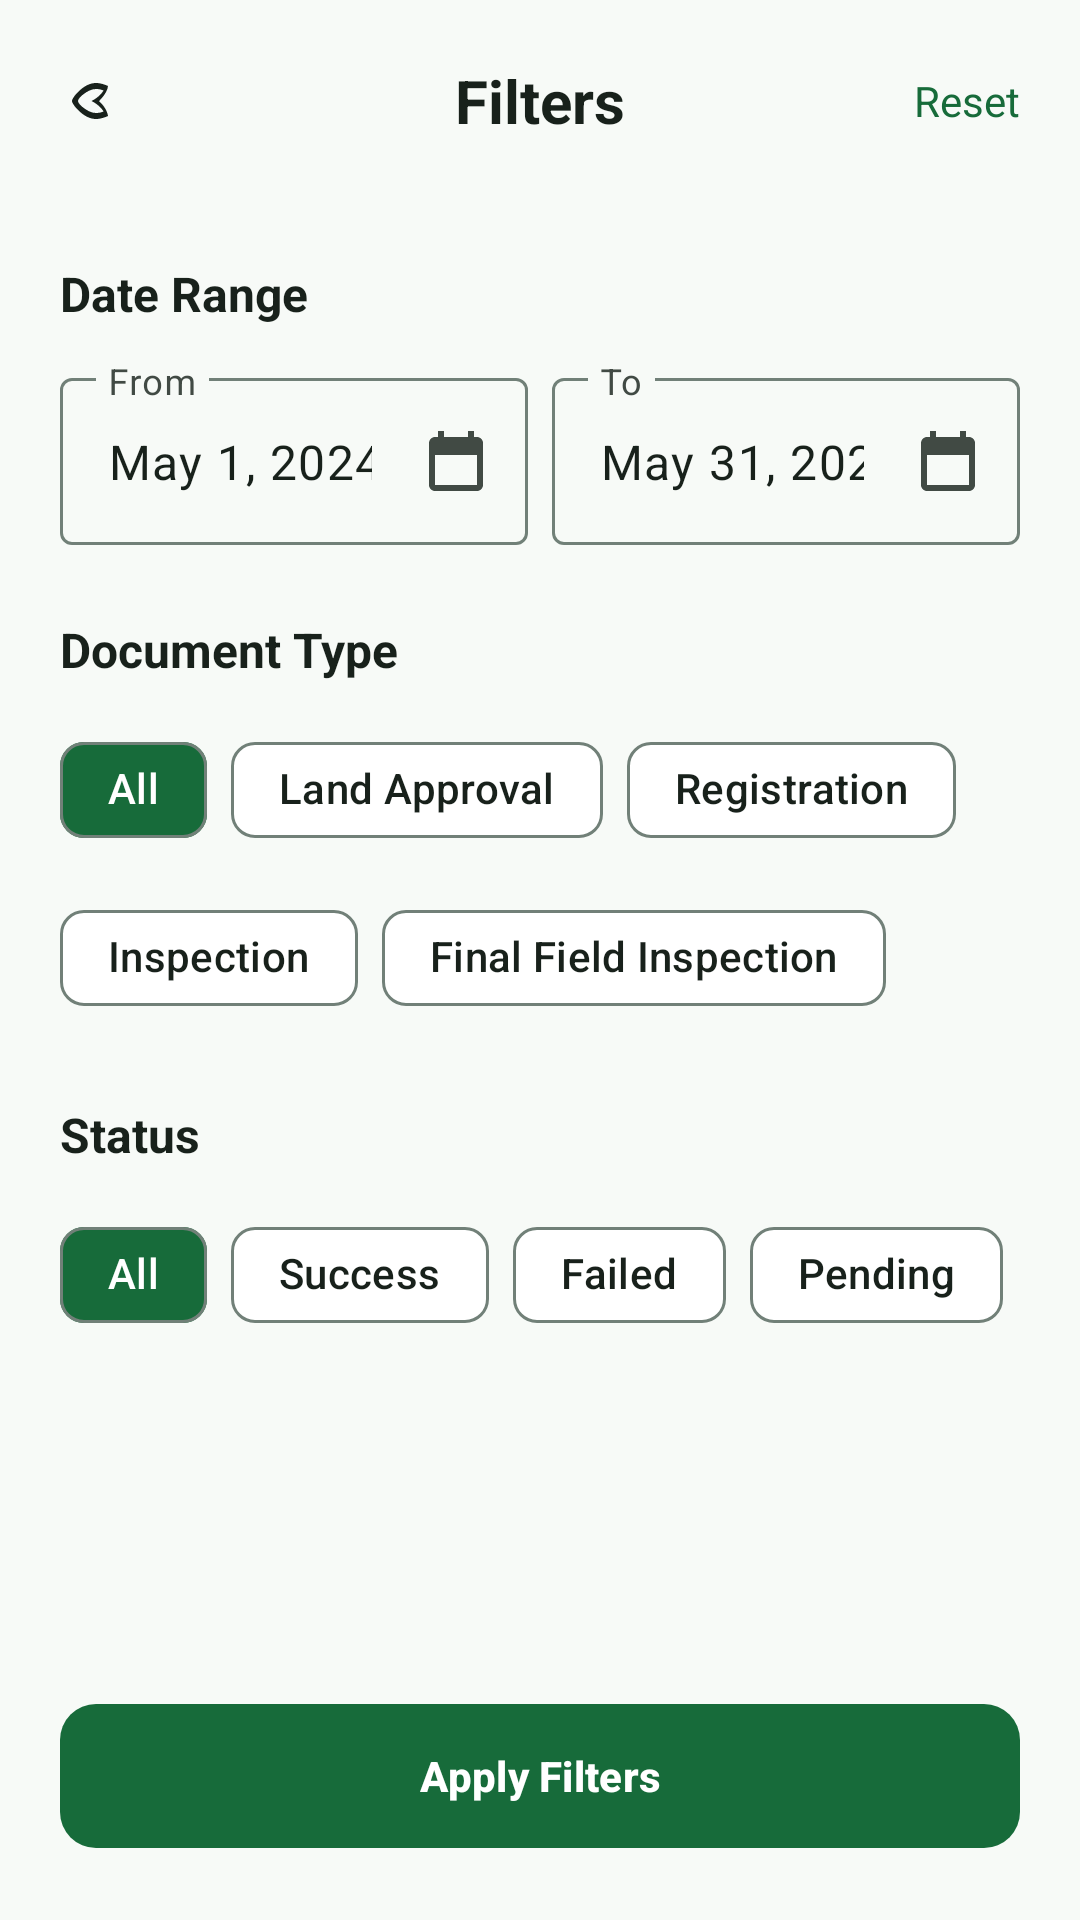

Android layout source for this screen:
<!-- AndroidManifest.xml: application theme Theme.DocumentScanner -->
<!-- res/layout/activity_filters.xml -->
<?xml version="1.0" encoding="utf-8"?>
<androidx.constraintlayout.widget.ConstraintLayout
    xmlns:android="http://schemas.android.com/apk/res/android"
    xmlns:app="http://schemas.android.com/apk/res-auto"
    android:layout_width="match_parent"
    android:layout_height="match_parent"
    android:background="@color/background">

    
    <androidx.constraintlayout.widget.ConstraintLayout
        android:id="@+id/topBar"
        android:layout_width="match_parent"
        android:layout_height="wrap_content"
        android:padding="20dp"
        app:layout_constraintTop_toTopOf="parent">

        <ImageView
            android:id="@+id/btnBack"
            android:layout_width="24dp"
            android:layout_height="24dp"
            android:src="@drawable/ic_leaf"
            android:rotation="90"
            app:layout_constraintBottom_toBottomOf="parent"
            app:layout_constraintStart_toStartOf="parent"
            app:layout_constraintTop_toTopOf="parent"
            app:tint="@color/onBackground" />

        <TextView
            android:layout_width="wrap_content"
            android:layout_height="wrap_content"
            android:text="Filters"
            android:textColor="@color/onBackground"
            android:textSize="20sp"
            android:textStyle="bold"
            app:layout_constraintBottom_toBottomOf="parent"
            app:layout_constraintEnd_toEndOf="parent"
            app:layout_constraintStart_toStartOf="parent"
            app:layout_constraintTop_toTopOf="parent" />

        <TextView
            android:id="@+id/btnReset"
            android:layout_width="wrap_content"
            android:layout_height="wrap_content"
            android:text="Reset"
            android:textColor="@color/primary"
            android:textSize="14sp"
            app:layout_constraintBottom_toBottomOf="parent"
            app:layout_constraintEnd_toEndOf="parent"
            app:layout_constraintTop_toTopOf="parent" />
    </androidx.constraintlayout.widget.ConstraintLayout>

    <ScrollView
        android:layout_width="match_parent"
        android:layout_height="0dp"
        app:layout_constraintBottom_toTopOf="@id/btnApply"
        app:layout_constraintTop_toBottomOf="@id/topBar">

        <LinearLayout
            android:layout_width="match_parent"
            android:layout_height="wrap_content"
            android:orientation="vertical"
            android:padding="20dp">

            
            <TextView
                android:layout_width="wrap_content"
                android:layout_height="wrap_content"
                android:text="Date Range"
                android:textColor="@color/onBackground"
                android:textSize="16sp"
                android:textStyle="bold" />

            <LinearLayout
                android:layout_width="match_parent"
                android:layout_height="wrap_content"
                android:layout_marginTop="12dp"
                android:orientation="horizontal">
                <com.google.android.material.textfield.TextInputLayout
                    style="@style/Widget.Material3.TextInputLayout.OutlinedBox"
                    android:layout_width="0dp"
                    android:layout_height="wrap_content"
                    android:layout_weight="1"
                    android:layout_marginEnd="8dp"
                    android:hint="From"
                    app:endIconMode="custom"
                    app:endIconDrawable="@drawable/ic_calendar">
                    <com.google.android.material.textfield.TextInputEditText
                        android:layout_width="match_parent"
                        android:layout_height="wrap_content"
                        android:text="May 1, 2024" />
                </com.google.android.material.textfield.TextInputLayout>
                <com.google.android.material.textfield.TextInputLayout
                    style="@style/Widget.Material3.TextInputLayout.OutlinedBox"
                    android:layout_width="0dp"
                    android:layout_height="wrap_content"
                    android:layout_weight="1"
                    android:hint="To"
                    app:endIconMode="custom"
                    app:endIconDrawable="@drawable/ic_calendar">
                    <com.google.android.material.textfield.TextInputEditText
                        android:layout_width="match_parent"
                        android:layout_height="wrap_content"
                        android:text="May 31, 2024" />
                </com.google.android.material.textfield.TextInputLayout>
            </LinearLayout>

            
            <TextView
                android:layout_width="wrap_content"
                android:layout_height="wrap_content"
                android:layout_marginTop="24dp"
                android:text="Document Type"
                android:textColor="@color/onBackground"
                android:textSize="16sp"
                android:textStyle="bold" />

            <com.google.android.material.chip.ChipGroup
                android:layout_width="match_parent"
                android:layout_height="wrap_content"
                android:layout_marginTop="12dp">
                <com.google.android.material.chip.Chip
                    android:layout_width="wrap_content"
                    android:layout_height="wrap_content"
                    android:text="All"
                    app:chipBackgroundColor="@color/primary"
                    android:textColor="@color/white" />
                <com.google.android.material.chip.Chip
                    android:layout_width="wrap_content"
                    android:layout_height="wrap_content"
                    android:text="Land Approval" />
                <com.google.android.material.chip.Chip
                    android:layout_width="wrap_content"
                    android:layout_height="wrap_content"
                    android:text="Registration" />
                <com.google.android.material.chip.Chip
                    android:layout_width="wrap_content"
                    android:layout_height="wrap_content"
                    android:text="Inspection" />
                <com.google.android.material.chip.Chip
                    android:layout_width="wrap_content"
                    android:layout_height="wrap_content"
                    android:text="Final Field Inspection" />
            </com.google.android.material.chip.ChipGroup>

            
            <TextView
                android:layout_width="wrap_content"
                android:layout_height="wrap_content"
                android:layout_marginTop="24dp"
                android:text="Status"
                android:textColor="@color/onBackground"
                android:textSize="16sp"
                android:textStyle="bold" />

            <com.google.android.material.chip.ChipGroup
                android:layout_width="match_parent"
                android:layout_height="wrap_content"
                android:layout_marginTop="12dp">
                <com.google.android.material.chip.Chip
                    android:layout_width="wrap_content"
                    android:layout_height="wrap_content"
                    android:text="All"
                    app:chipBackgroundColor="@color/primary"
                    android:textColor="@color/white" />
                <com.google.android.material.chip.Chip
                    android:layout_width="wrap_content"
                    android:layout_height="wrap_content"
                    android:text="Success" />
                <com.google.android.material.chip.Chip
                    android:layout_width="wrap_content"
                    android:layout_height="wrap_content"
                    android:text="Failed" />
                <com.google.android.material.chip.Chip
                    android:layout_width="wrap_content"
                    android:layout_height="wrap_content"
                    android:text="Pending" />
            </com.google.android.material.chip.ChipGroup>

        </LinearLayout>
    </ScrollView>

    <com.google.android.material.button.MaterialButton
        android:id="@+id/btnApply"
        android:layout_width="match_parent"
        android:layout_height="56dp"
        android:layout_margin="20dp"
        android:text="Apply Filters"
        android:textAllCaps="false"
        app:cornerRadius="12dp"
        app:backgroundTint="@color/primary"
        app:layout_constraintBottom_toBottomOf="parent" />

</androidx.constraintlayout.widget.ConstraintLayout>
<!-- resources referenced by this layout -->
<resources>
  <color name="background">#F7FAF7</color>
  <color name="onBackground">#18211B</color>
  <color name="primary">#176B3A</color>
  <color name="white">#FFFFFFFF</color>
  <!-- drawable ic_calendar (drawable) -->
  <vector xmlns:android="http://schemas.android.com/apk/res/android"
      android:width="24dp"
      android:height="24dp"
      android:viewportWidth="24"
      android:viewportHeight="24">
      <path
          android:fillColor="#000000"
          android:pathData="M19,4h-1V2h-2v2H8V2H6v2H5C3.89,4 3.01,4.9 3.01,6L3,20c0,1.1 0.89,2 2,2h14c1.1,0 2-0.9 2-2V6C21,4.9 20.1,4 19,4z M19,20H5V10h14V20z" />
  </vector>
  <!-- drawable ic_leaf (drawable) -->
  <vector xmlns:android="http://schemas.android.com/apk/res/android"
      android:width="24dp"
      android:height="24dp"
      android:viewportWidth="24"
      android:viewportHeight="24">
      <path
          android:fillColor="#000000"
          android:pathData="M17,8C17,8 14.56,8.21 12,11C12,11 9.44,8.21 7,8C7,8 6,10 6,12C6,14 7,16 9,18C11,20 12,20 12,20C12,20 13,20 15,18C17,16 18,14 18,12C18,10 17,8 17,8ZM12,18C12,18 11.22,18 10,16.5C8.78,15 8,13.5 8,12C8,10.5 8.5,9.5 8.5,9.5C8.5,9.5 10.5,10.5 12,13.5C13.5,10.5 15.5,9.5 15.5,9.5C15.5,9.5 16,10.5 16,12C16,13.5 15.22,15 14,16.5C12.78,18 12,18 12,18Z" />
  </vector>
  <color name="onPrimary">#FFFFFF</color>
  <color name="primary_container">#C5EED3</color>
  <color name="onPrimaryContainer">#07391E</color>
  <color name="secondary">#4D6354</color>
  <color name="onSecondary">#FFFFFF</color>
  <color name="secondary_container">#D0E8D6</color>
  <color name="surface">#FFFFFF</color>
  <color name="onSurface">#18211B</color>
  <color name="surfaceVariant">#E6EEE8</color>
  <color name="onSurfaceVariant">#414A44</color>
  <color name="outline">#718078</color>
  <style name="ShapeAppearance.AgroTrace.Small" parent="ShapeAppearance.Material3.Corner.Small">
          <item name="cornerSize">12dp</item>
      </style>
  <style name="ShapeAppearance.AgroTrace.Medium" parent="ShapeAppearance.Material3.Corner.Medium">
          <item name="cornerSize">18dp</item>
      </style>
  <style name="ShapeAppearance.AgroTrace.Large" parent="ShapeAppearance.Material3.Corner.Large">
          <item name="cornerSize">28dp</item>
      </style>
  <style name="Widget.AgroTrace.Card" parent="Widget.Material3.CardView.Elevated">
          <item name="cardCornerRadius">20dp</item>
          <item name="cardElevation">1dp</item>
          <item name="cardBackgroundColor">@color/surface</item>
      </style>
  <style name="Widget.AgroTrace.Button" parent="Widget.Material3.Button">
          <item name="android:minHeight">52dp</item>
          <item name="android:textAllCaps">false</item>
          <item name="android:textStyle">bold</item>
          <item name="shapeAppearanceOverlay">@style/ShapeAppearanceOverlay.AgroTrace.Pill</item>
      </style>
  <style name="ShapeAppearanceOverlay.AgroTrace.Pill" parent="">
          <item name="cornerSize">50%</item>
      </style>
</resources>
